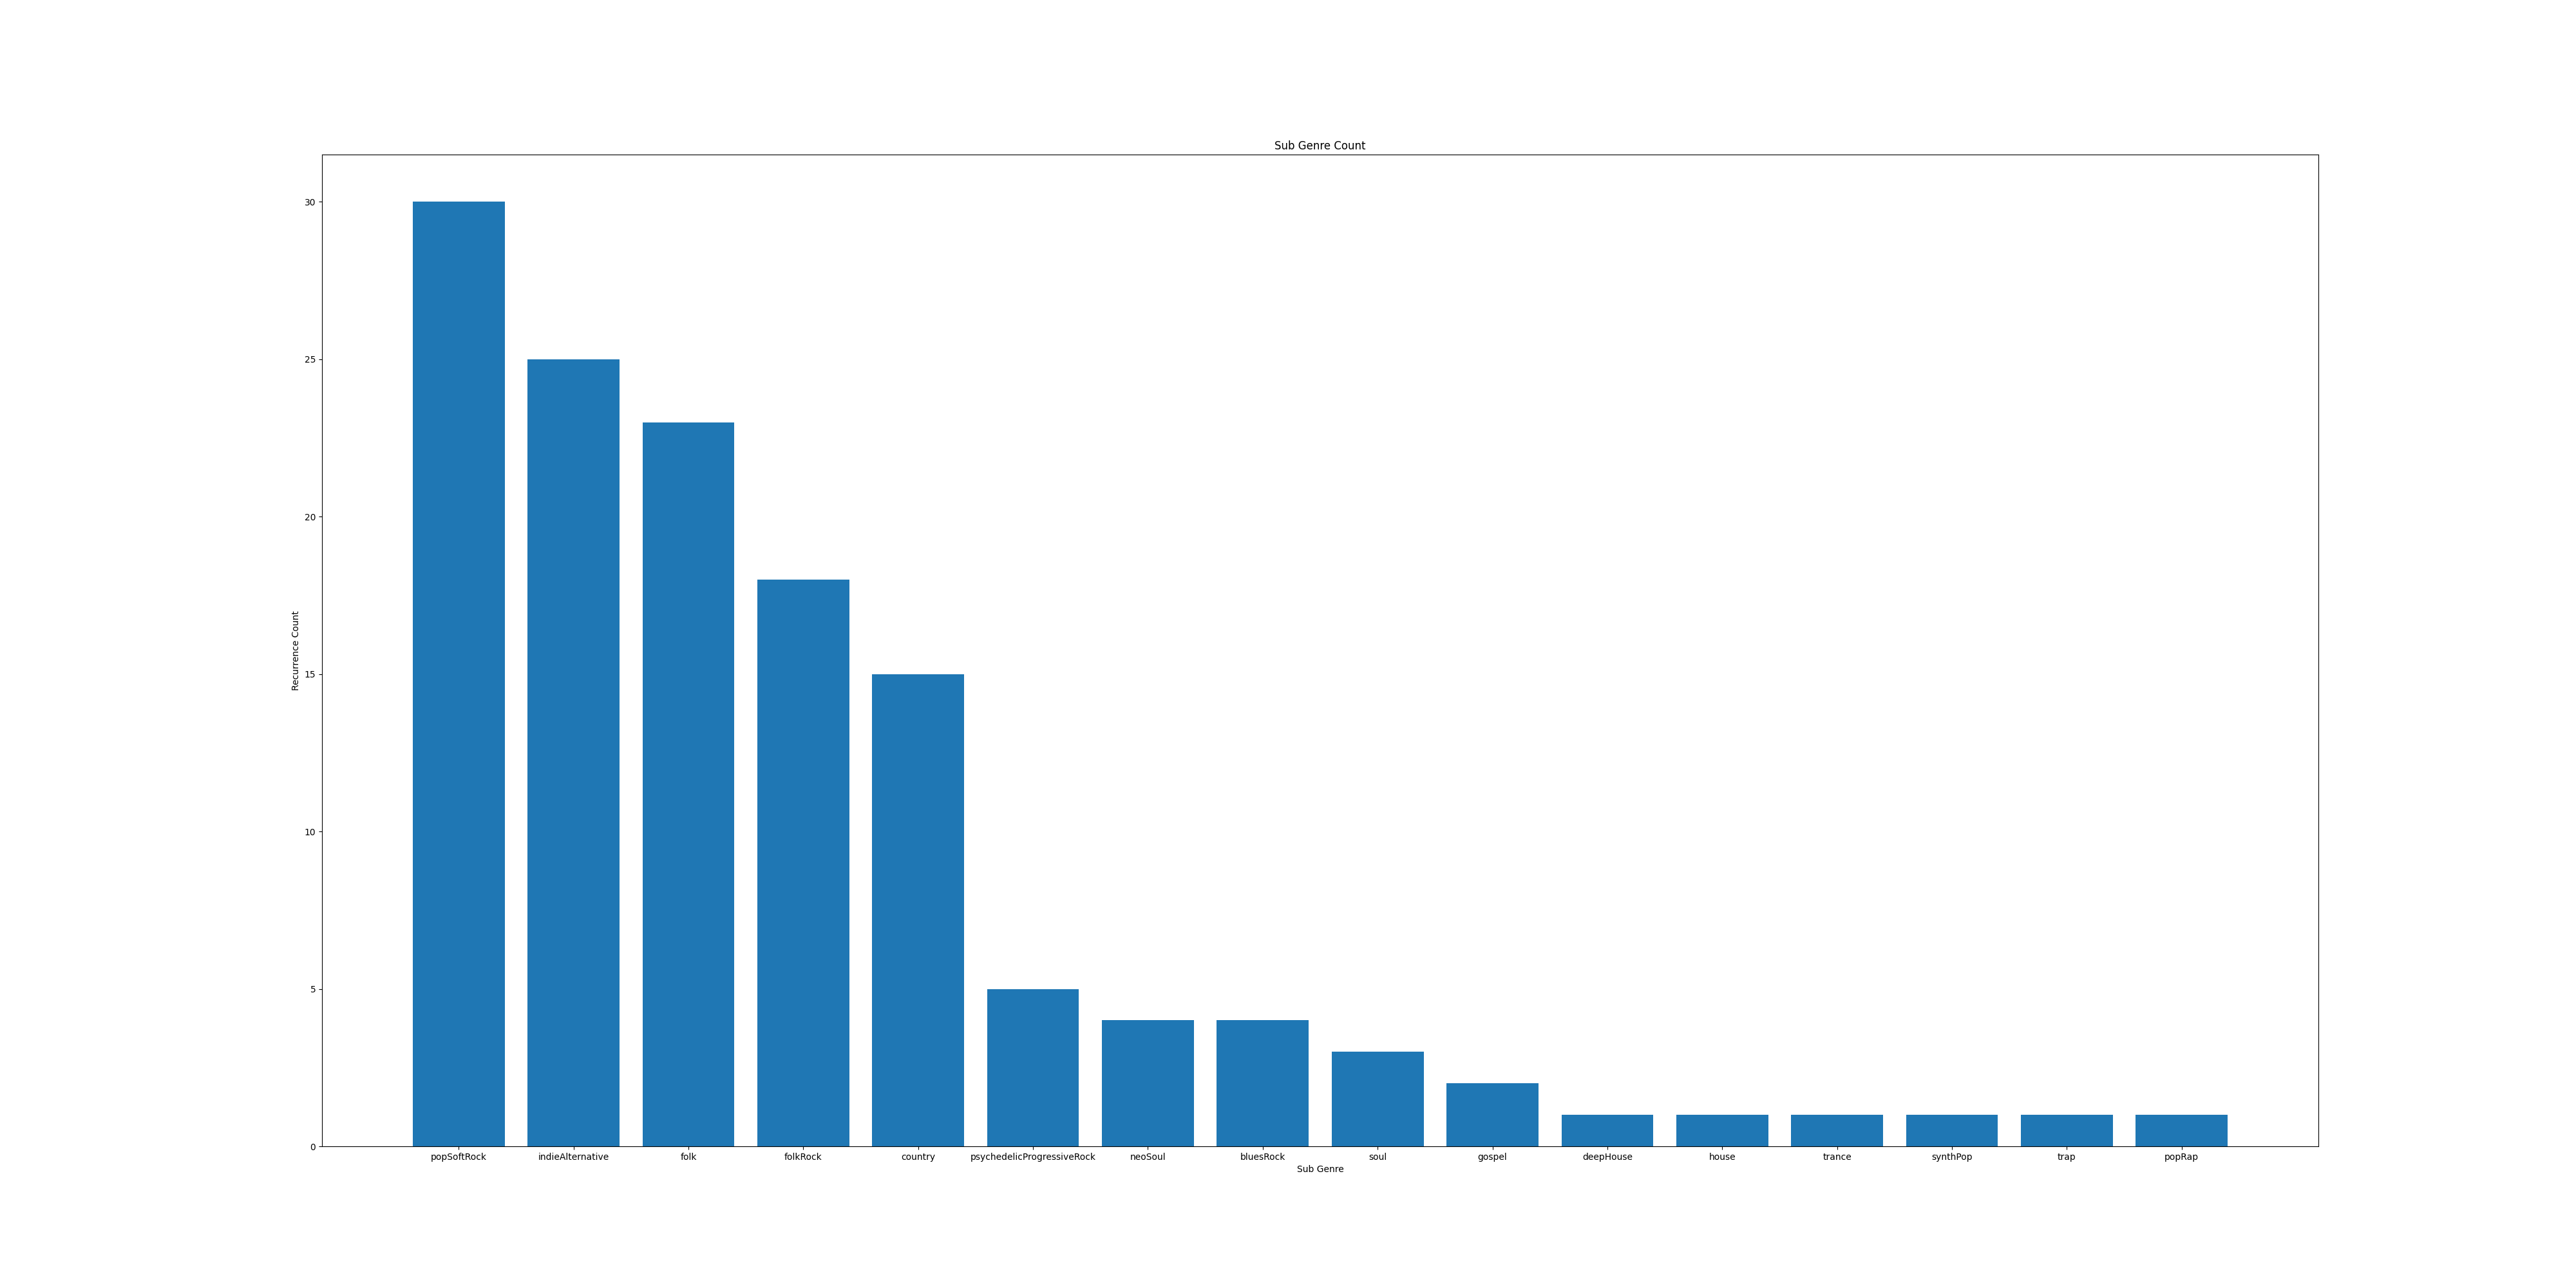

The table this chart was drawn from, first rows:
Sub Genre, Counter
folk, 23
folkRock, 18
indieAlternative, 25
psychedelicProgressiveRock, 5
country, 15
neoSoul, 4
popSoftRock, 30
bluesRock, 4
gospel, 2
soul, 3
deepHouse, 1
house, 1
trance, 1
synthPop, 1
trap, 1
popRap, 1
